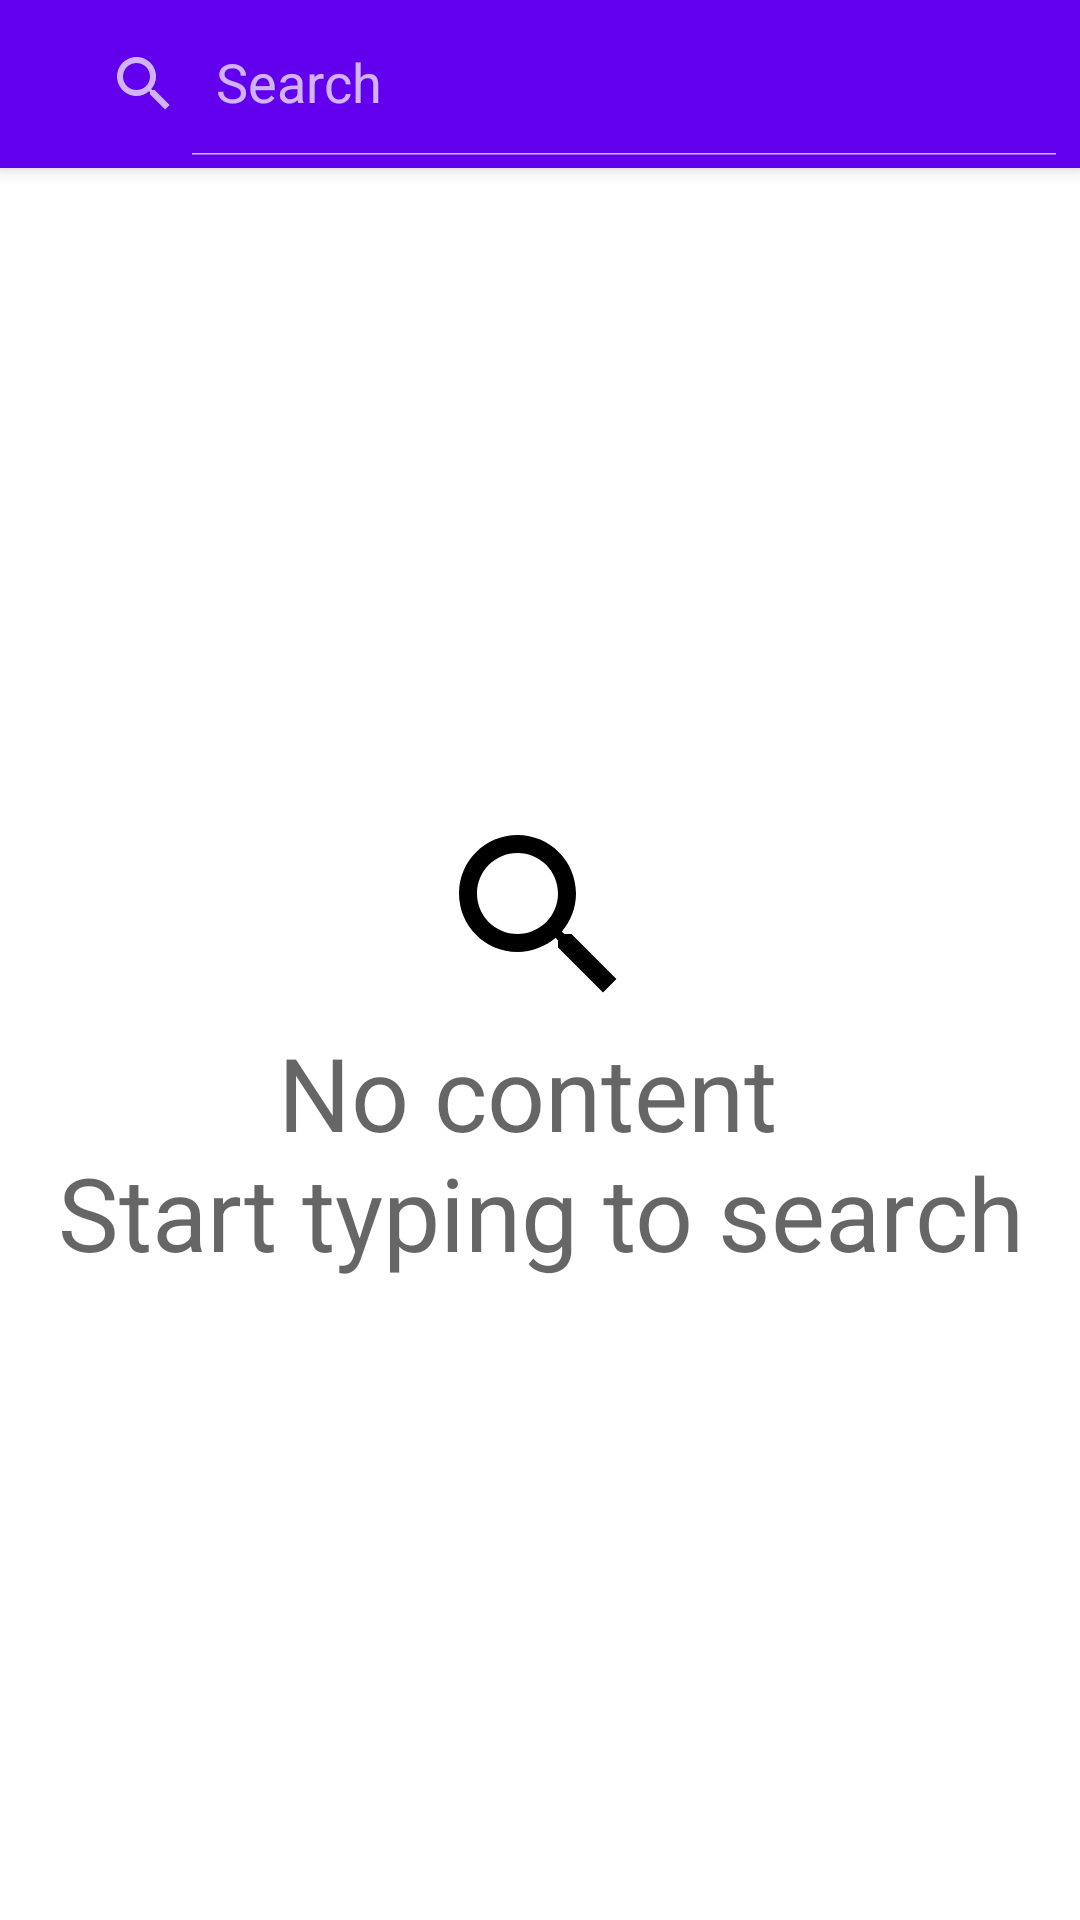

Reconstruct the res/layout file that produces this screen, plus the resources it refers to.
<!-- AndroidManifest.xml: application theme AppTheme -->
<!-- res/layout/search_activity.xml -->
<android.support.design.widget.CoordinatorLayout xmlns:android="http://schemas.android.com/apk/res/android"
    xmlns:app="http://schemas.android.com/apk/res-auto"
    android:layout_width="match_parent"
    android:layout_height="match_parent"
    android:background="@android:color/background_light"
    android:fitsSystemWindows="true">


    <android.support.design.widget.AppBarLayout xmlns:android="http://schemas.android.com/apk/res/android"
        android:layout_width="match_parent"
        android:layout_height="wrap_content">

        <android.support.v7.widget.Toolbar
            android:id="@+id/app_bar"
            android:layout_width="match_parent"
            android:layout_height="wrap_content">

            <android.support.v7.widget.SearchView
                android:id="@+id/searchView"
                android:layout_width="match_parent"
                android:layout_height="wrap_content"
                android:layout_centerHorizontal="true"
                android:theme="@style/Theme.AppCompat"
                app:iconifiedByDefault="false"
                app:queryHint="@android:string/search_go" />

        </android.support.v7.widget.Toolbar>

    </android.support.design.widget.AppBarLayout>

    <FrameLayout
        android:layout_width="match_parent"
        android:layout_height="match_parent"
        app:layout_behavior="@string/appbar_scrolling_view_behavior">


        <TextView
            android:id="@+id/status"
            android:layout_width="match_parent"
            android:layout_height="wrap_content"
            android:layout_gravity="center"
            android:drawableTop="@drawable/ic_search"
            android:gravity="center"
            android:padding="16dp"
            android:text="@string/init_state_text"
            android:textAppearance="@style/TextAppearance.AppCompat.Display1" />

        <ProgressBar
            android:id="@+id/progress"
            android:layout_width="wrap_content"
            android:layout_height="wrap_content"
            android:layout_gravity="center"
            android:visibility="gone"/>

        <android.support.v7.widget.RecyclerView
            android:id="@+id/recyclerView"
            android:layout_width="match_parent"
            android:layout_height="match_parent"
            app:layoutManager="android.support.v7.widget.LinearLayoutManager"
            android:visibility="gone"/>
    </FrameLayout>


</android.support.design.widget.CoordinatorLayout>
<!-- resources referenced by this layout -->
<resources>
  <!-- drawable ic_search (drawable) -->
  <vector android:height="72dp" android:viewportHeight="24.0"
      android:viewportWidth="24.0" android:width="72dp" xmlns:android="http://schemas.android.com/apk/res/android">
      <path android:fillColor="#FF000000" android:pathData="M15.5,14h-0.79l-0.28,-0.27C15.41,12.59 16,11.11 16,9.5 16,5.91 13.09,3 9.5,3S3,5.91 3,9.5 5.91,16 9.5,16c1.61,0 3.09,-0.59 4.23,-1.57l0.27,0.28v0.79l5,4.99L20.49,19l-4.99,-5zM9.5,14C7.01,14 5,11.99 5,9.5S7.01,5 9.5,5 14,7.01 14,9.5 11.99,14 9.5,14z"/>
  </vector>
  <string name="init_state_text">No content \nStart typing to search</string>
</resources>
